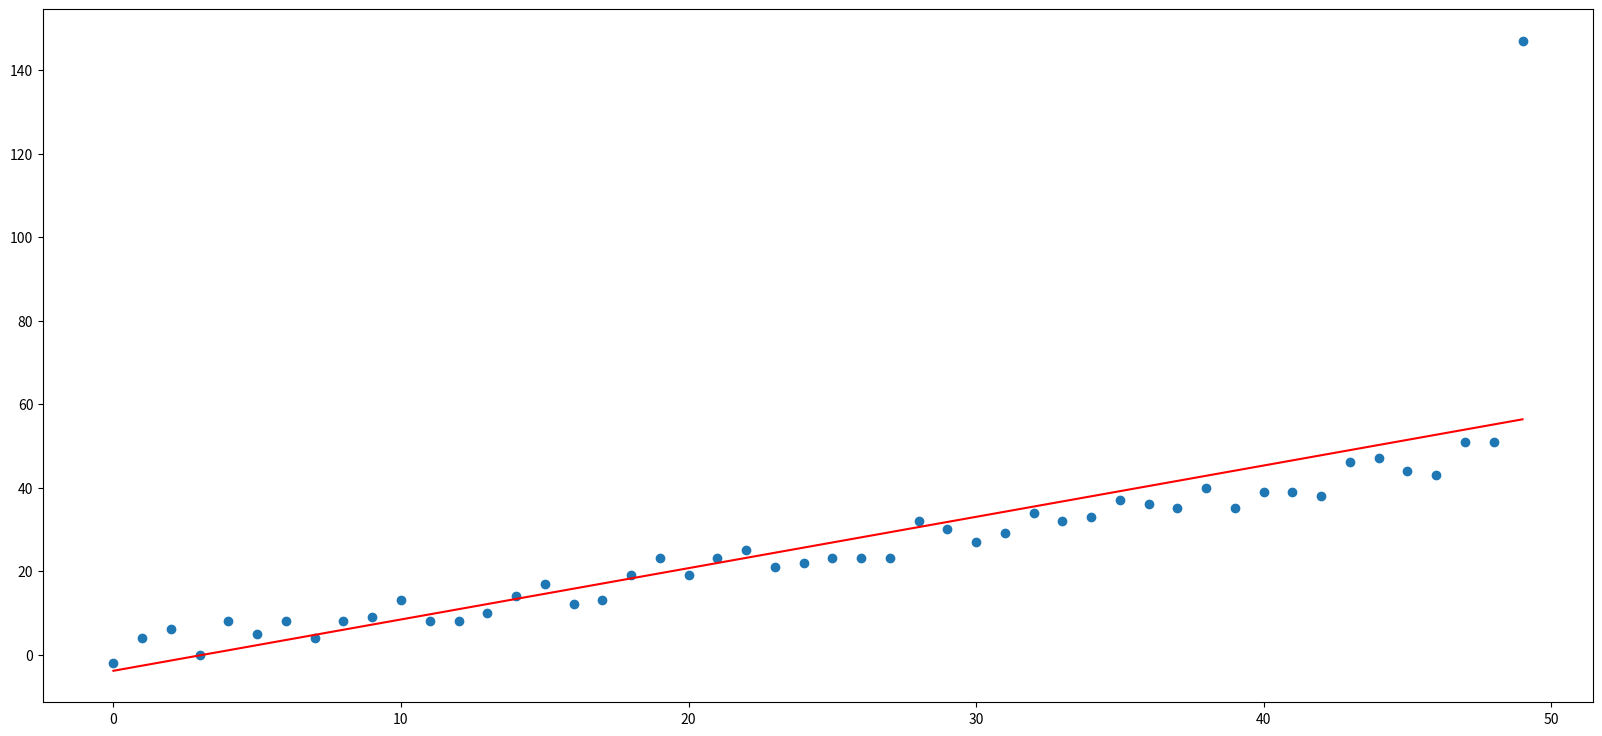

The matplotlib source for this figure:
import matplotlib.pyplot as plt
import numpy as np

n = 50
x = range(0,n)
y = np.add(np.add(range(0,n), np.random.random_integers(0,8,n)), -4)

y[-1] += 100

 
# Get current size
fig_size = plt.rcParams["figure.figsize"]
# Set figure width to 12 and height to 9
fig_size[0] = 20
fig_size[1] = 9
plt.rcParams["figure.figsize"] = fig_size

fig, ax = plt.subplots()
fit = np.polyfit(x, y, deg=1)
# y = ax+b, a = fit[0] , b = fit[1]
ax.plot(np.array(x).astype(int), fit[0] * np.array(x).astype(int) + fit[1], color='red')


ax.scatter(x, y)

fig.show()
plt.show()